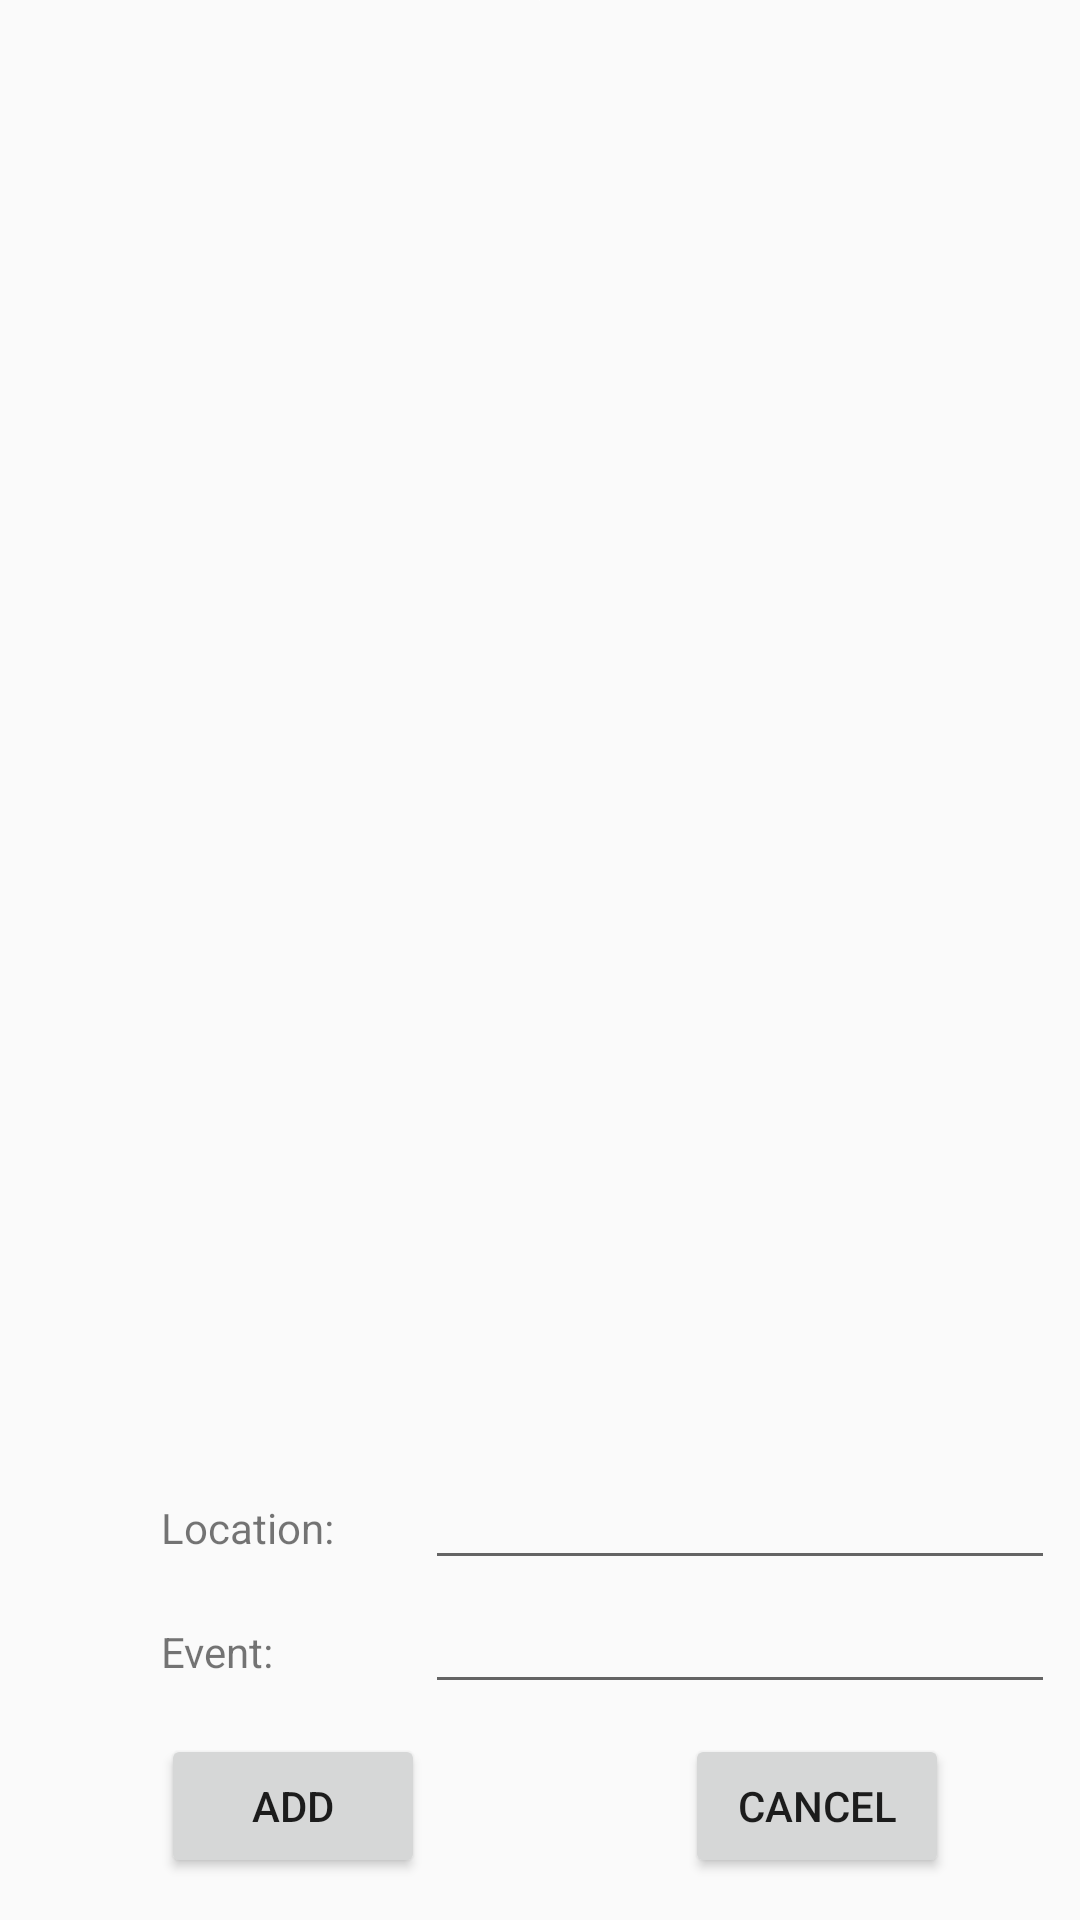

This screen was rendered from an Android layout file. Write that file and the resources it references.
<!-- AndroidManifest.xml: application theme Theme.AppCompat.Light -->
<!-- res/layout/activity_add.xml -->
<?xml version="1.0" encoding="utf-8"?>
<RelativeLayout
    xmlns:android="http://schemas.android.com/apk/res/android"
    xmlns:app="http://schemas.android.com/apk/res-auto"
    xmlns:tools="http://schemas.android.com/tools"
    android:id="@+id/activity_add"
    android:layout_width="match_parent"
    android:layout_height="match_parent"
    android:paddingBottom="@dimen/activity_vertical_margin"
    android:paddingLeft="@dimen/activity_horizontal_margin"
    android:paddingRight="@dimen/activity_horizontal_margin"
    android:paddingTop="@dimen/activity_vertical_margin"
    tools:context="com.lukez.locotodo.AddActivity">

    <ImageView
        android:layout_width="wrap_content"
        android:layout_height="wrap_content"
        app:srcCompat="@android:drawable/screen_background_light_transparent"
        android:layout_alignParentTop="true"
        android:layout_centerHorizontal="true"
        android:id="@+id/imgSnap"/>

    <Button
        android:text="Add"
        android:layout_width="wrap_content"
        android:layout_height="wrap_content"
        android:id="@+id/btnAdd"
        android:layout_marginBottom="14dp"
        android:layout_alignParentBottom="true"
        android:layout_alignParentStart="true"
        android:layout_marginStart="54dp"
        android:onClick="onClickAdd"/>

    <Button
        android:text="Cancel"
        android:layout_width="wrap_content"
        android:layout_height="wrap_content"
        android:layout_marginEnd="44dp"
        android:id="@+id/btnCancel"
        android:layout_alignBaseline="@+id/btnAdd"
        android:layout_alignBottom="@+id/btnAdd"
        android:layout_alignParentEnd="true"
        android:onClick="onClickCancel"/>

    <TextView
        android:text="Event:"
        android:layout_width="wrap_content"
        android:layout_height="wrap_content"
        android:id="@+id/textView2"
        android:layout_marginBottom="18dp"
        android:layout_above="@+id/btnAdd"
        android:layout_alignStart="@+id/textView3"/>

    <TextView
        android:text="Location:"
        android:layout_width="wrap_content"
        android:layout_height="wrap_content"
        android:id="@+id/textView3"
        android:layout_alignBaseline="@+id/txfLocation"
        android:layout_alignBottom="@+id/txfLocation"
        android:layout_alignStart="@+id/btnAdd"/>

    <EditText
        android:layout_width="wrap_content"
        android:layout_height="wrap_content"
        android:inputType="textShortMessage|textLongMessage"
        android:ems="10"
        android:id="@+id/txfEvent"
        android:layout_alignBaseline="@+id/textView2"
        android:layout_alignBottom="@+id/textView2"
        android:layout_toEndOf="@+id/btnAdd"/>

    <TextView
        android:layout_width="wrap_content"
        android:layout_height="wrap_content"
        android:id="@+id/txvLatLong"
        android:layout_above="@+id/txfLocation"
        android:layout_centerHorizontal="true"/>

    <EditText
        android:layout_width="wrap_content"
        android:layout_height="wrap_content"
        android:inputType="textPostalAddress"
        android:ems="10"
        android:id="@+id/txfLocation"
        android:layout_above="@+id/txfEvent"
        android:layout_alignStart="@+id/txfEvent"/>

    <Button
        android:text="Delete"
        android:layout_width="wrap_content"
        android:layout_height="wrap_content"
        android:layout_centerHorizontal="true"
        android:id="@+id/btnDelete"
        android:layout_alignTop="@+id/btnCancel"
        android:layout_alignBottom="@+id/btnCancel"
        android:visibility="invisible"/>

</RelativeLayout>
<!-- resources referenced by this layout -->
<resources>

</resources>
